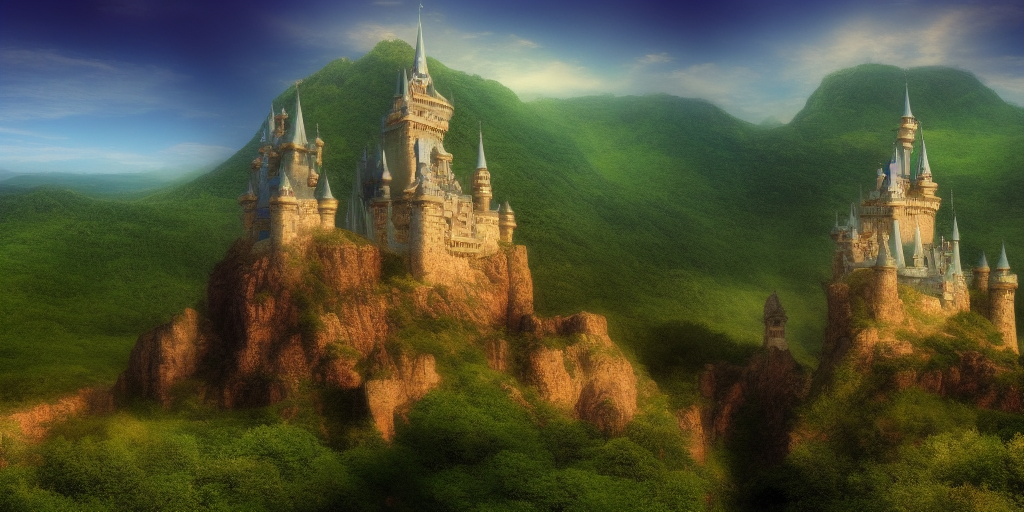
Generation parameters embedded in this image by AUTOMATIC1111 Stable Diffusion web UI or a fork of it (Forge, ...) (PNG 'parameters' text chunk):
fantasy castle on a mountain top
Negative prompt: snow
Steps: 20, Sampler: Euler a, CFG scale: 7, Seed: 1044756489, Size: 1024x512, Model hash: 81761151